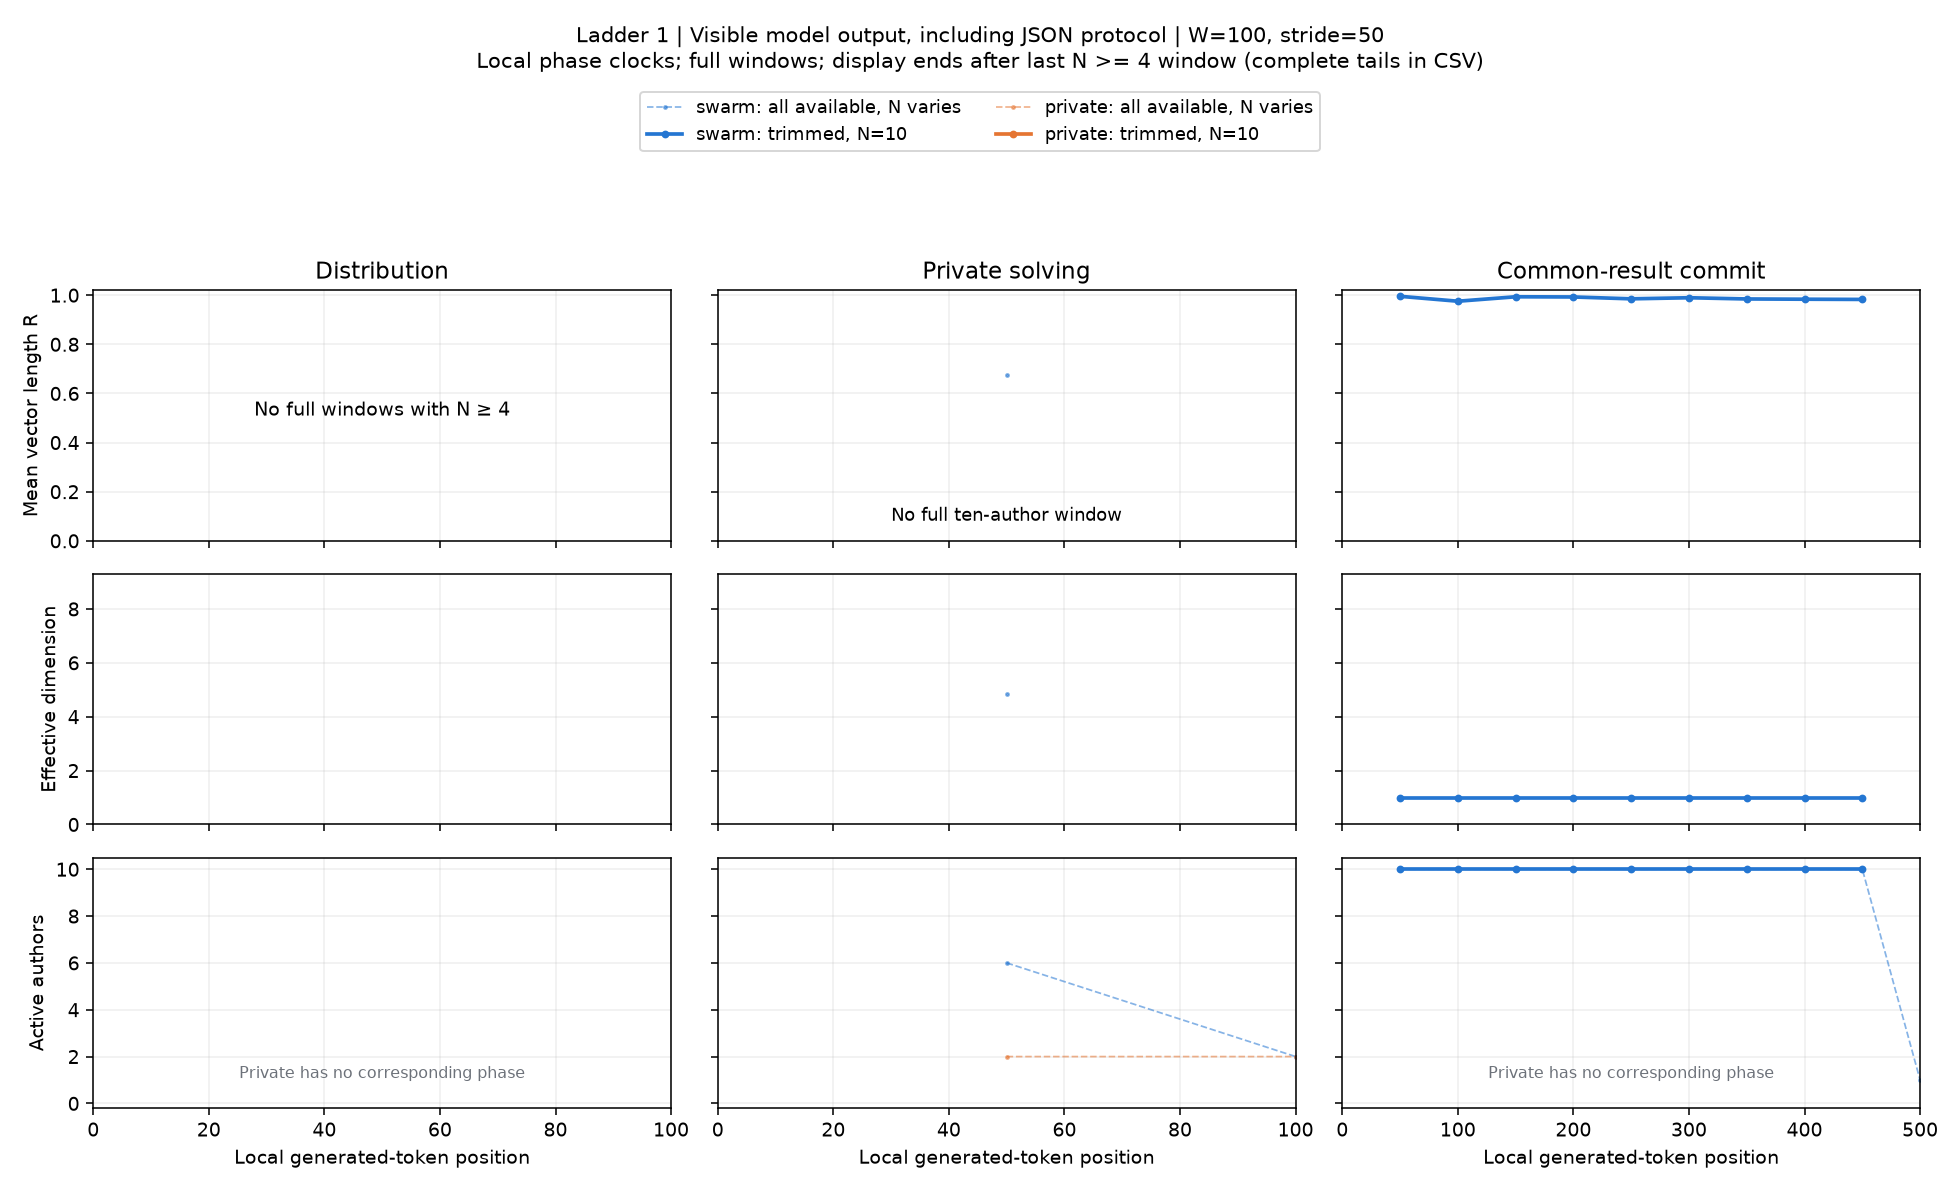

The file beside this chart, header and first rows:
condition, start, x, n_active, agents, R, eff_dim, pair_cosine, matched_drift, n_matched, rung, channel, width, phase, mode
swarm, 0, 50.0, 6, 4,5,6,7,9,10, 0.6765, 4.824, 0.3491, nan, 0, 1, visible_output, 100, solving, available
swarm, 50, 100.0, 2, 6,10, nan, nan, nan, nan, 2, 1, visible_output, 100, solving, available
swarm, 100, 150.0, 1, 6, nan, nan, nan, nan, 1, 1, visible_output, 100, solving, available
swarm, 150, 200.0, 1, 6, nan, nan, nan, nan, 1, 1, visible_output, 100, solving, available
swarm, 200, 250.0, 1, 6, nan, nan, nan, nan, 1, 1, visible_output, 100, solving, available
swarm, 0, 50.0, 0, , nan, nan, nan, nan, 0, 1, visible_output, 100, solving, trim
swarm, 50, 100.0, 0, , nan, nan, nan, nan, 0, 1, visible_output, 100, solving, trim
swarm, 100, 150.0, 0, , nan, nan, nan, nan, 0, 1, visible_output, 100, solving, trim
swarm, 150, 200.0, 0, , nan, nan, nan, nan, 0, 1, visible_output, 100, solving, trim
swarm, 200, 250.0, 0, , nan, nan, nan, nan, 0, 1, visible_output, 100, solving, trim
private, 0, 50.0, 2, 6,10, nan, nan, nan, nan, 0, 1, visible_output, 100, solving, available
private, 50, 100.0, 2, 6,10, nan, nan, nan, nan, 2, 1, visible_output, 100, solving, available
private, 100, 150.0, 1, 6, nan, nan, nan, nan, 1, 1, visible_output, 100, solving, available
private, 150, 200.0, 1, 6, nan, nan, nan, nan, 1, 1, visible_output, 100, solving, available
private, 200, 250.0, 1, 6, nan, nan, nan, nan, 1, 1, visible_output, 100, solving, available
private, 0, 50.0, 0, , nan, nan, nan, nan, 0, 1, visible_output, 100, solving, trim
private, 50, 100.0, 0, , nan, nan, nan, nan, 0, 1, visible_output, 100, solving, trim
private, 100, 150.0, 0, , nan, nan, nan, nan, 0, 1, visible_output, 100, solving, trim
private, 150, 200.0, 0, , nan, nan, nan, nan, 0, 1, visible_output, 100, solving, trim
private, 200, 250.0, 0, , nan, nan, nan, nan, 0, 1, visible_output, 100, solving, trim
swarm, 0, 50.0, 10, 1,2,3,4,5,6,7,8,9,10, 0.9954, 1.0, 0.9898, nan, 0, 1, visible_output, 100, exchange, available
swarm, 50, 100.0, 10, 1,2,3,4,5,6,7,8,9,10, 0.9754, 1.0, 0.946, 0.2807, 10, 1, visible_output, 100, exchange, available
swarm, 100, 150.0, 10, 1,2,3,4,5,6,7,8,9,10, 0.9935, 1.0, 0.9856, 0.188, 10, 1, visible_output, 100, exchange, available
swarm, 150, 200.0, 10, 1,2,3,4,5,6,7,8,9,10, 0.9927, 1.0, 0.9839, 0.1823, 10, 1, visible_output, 100, exchange, available
swarm, 200, 250.0, 10, 1,2,3,4,5,6,7,8,9,10, 0.9852, 1, 0.9673, 0.2746, 10, 1, visible_output, 100, exchange, available
swarm, 250, 300.0, 10, 1,2,3,4,5,6,7,8,9,10, 0.9896, 1.0, 0.977, 0.2384, 10, 1, visible_output, 100, exchange, available
swarm, 300, 350.0, 10, 1,2,3,4,5,6,7,8,9,10, 0.9846, 1.0, 0.9661, 0.2711, 10, 1, visible_output, 100, exchange, available
swarm, 350, 400.0, 10, 1,2,3,4,5,6,7,8,9,10, 0.9836, 1.0, 0.9638, 0.2227, 10, 1, visible_output, 100, exchange, available
swarm, 400, 450.0, 10, 1,2,3,4,5,6,7,8,9,10, 0.9827, 1.0, 0.962, 0.2001, 10, 1, visible_output, 100, exchange, available
swarm, 450, 500.0, 1, 4, nan, nan, nan, nan, 1, 1, visible_output, 100, exchange, available
swarm, 0, 50.0, 10, 1,2,3,4,5,6,7,8,9,10, 0.9954, 1.0, 0.9898, nan, 0, 1, visible_output, 100, exchange, trim
swarm, 50, 100.0, 10, 1,2,3,4,5,6,7,8,9,10, 0.9754, 1.0, 0.946, 0.2807, 10, 1, visible_output, 100, exchange, trim
swarm, 100, 150.0, 10, 1,2,3,4,5,6,7,8,9,10, 0.9935, 1.0, 0.9856, 0.188, 10, 1, visible_output, 100, exchange, trim
swarm, 150, 200.0, 10, 1,2,3,4,5,6,7,8,9,10, 0.9927, 1.0, 0.9839, 0.1823, 10, 1, visible_output, 100, exchange, trim
swarm, 200, 250.0, 10, 1,2,3,4,5,6,7,8,9,10, 0.9852, 1, 0.9673, 0.2746, 10, 1, visible_output, 100, exchange, trim
swarm, 250, 300.0, 10, 1,2,3,4,5,6,7,8,9,10, 0.9896, 1.0, 0.977, 0.2384, 10, 1, visible_output, 100, exchange, trim
swarm, 300, 350.0, 10, 1,2,3,4,5,6,7,8,9,10, 0.9846, 1.0, 0.9661, 0.2711, 10, 1, visible_output, 100, exchange, trim
swarm, 350, 400.0, 10, 1,2,3,4,5,6,7,8,9,10, 0.9836, 1.0, 0.9638, 0.2227, 10, 1, visible_output, 100, exchange, trim
swarm, 400, 450.0, 10, 1,2,3,4,5,6,7,8,9,10, 0.9827, 1.0, 0.962, 0.2001, 10, 1, visible_output, 100, exchange, trim
swarm, 450, 500.0, 0, , nan, nan, nan, nan, 0, 1, visible_output, 100, exchange, trim
